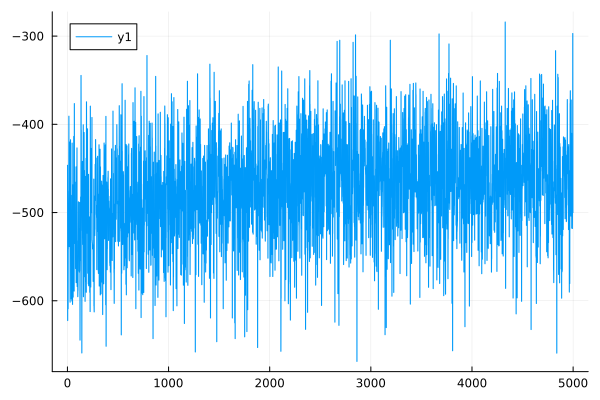

Source data for this figure (header and first rows):
0	-446.38678428060484
1	-446.4
2	-622.4
3	-622.4
4	-526.8
5	-526.8
6	-609.1
7	-609.1
8	-541.5
9	-541.5
10	-492.7
11	-492.7
12	-475.4
13	-475.4
14	-390.8
15	-390.8
16	-515.9
17	-515.9
18	-538.6
19	-538.6
20	-490.6
21	-490.6
22	-420.1
23	-420.1
24	-428.1
25	-428.1
26	-601.6
27	-601.6
28	-488
29	-488
30	-417.4
31	-417.4
32	-534.3
33	-534.3
34	-497.7
35	-497.7
36	-516.7
37	-516.7
38	-597.9
39	-597.9
40	-528.1
41	-528.1
42	-480.4
43	-480.4
44	-600.3
45	-600.3
46	-421.3
47	-421.2
48	-525.3
49	-525.3
50	-604.1
51	-604.1
52	-523.5
53	-523.5
54	-468.6
55	-468.6
56	-595.9
57	-595.9
58	-470.6
59	-470.6
60	-493.3
... 4,939 more rows
